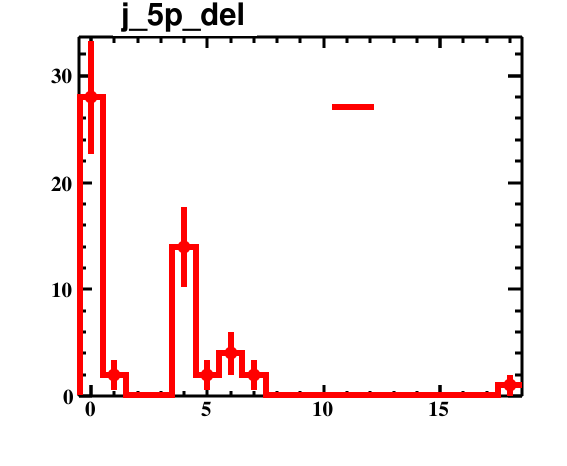

The table this chart was drawn from, first rows:
bin_low_edge, contents, binerror, xtitle, binlabel
-1.5, 0.0, 0.0, , 
-0.5, 28.0, 5.292, , 
0.5, 2.0, 1.414, , 
1.5, 0.0, 0.0, , 
2.5, 0.0, 0.0, , 
3.5, 14.0, 3.742, , 
4.5, 2.0, 1.414, , 
5.5, 4.0, 2.0, , 
6.5, 2.0, 1.414, , 
7.5, 0.0, 0.0, , 
8.5, 0.0, 0.0, , 
9.5, 0.0, 0.0, , 
10.5, 0.0, 0.0, , 
11.5, 0.0, 0.0, , 
12.5, 0.0, 0.0, , 
13.5, 0.0, 0.0, , 
14.5, 0.0, 0.0, , 
15.5, 0.0, 0.0, , 
16.5, 0.0, 0.0, , 
17.5, 1.0, 1.0, , 
18.5, 0.0, 0.0, , 
